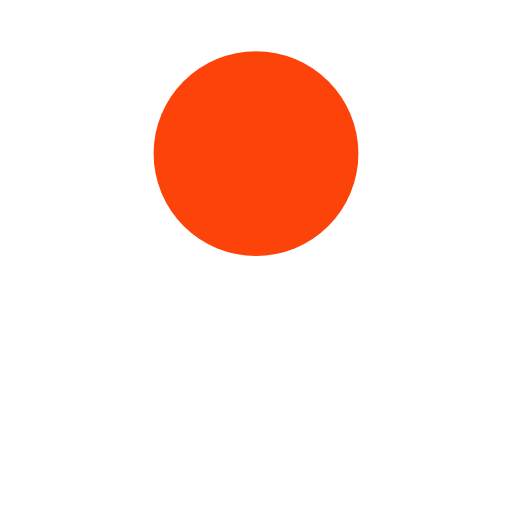
t = 0.00 s
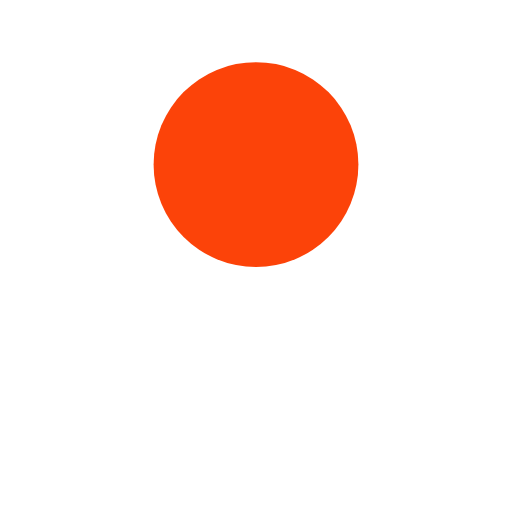
t = 0.13 s
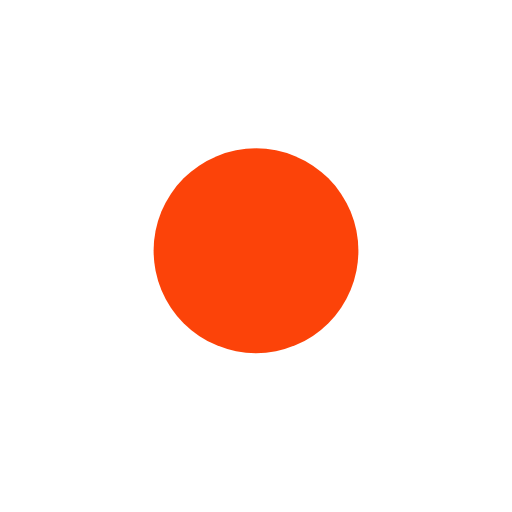
t = 0.38 s
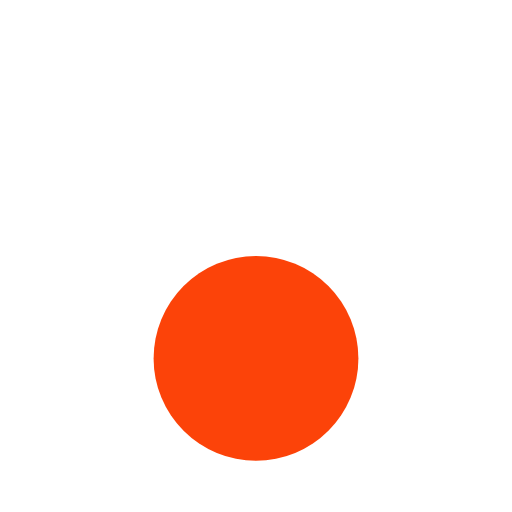
t = 0.50 s
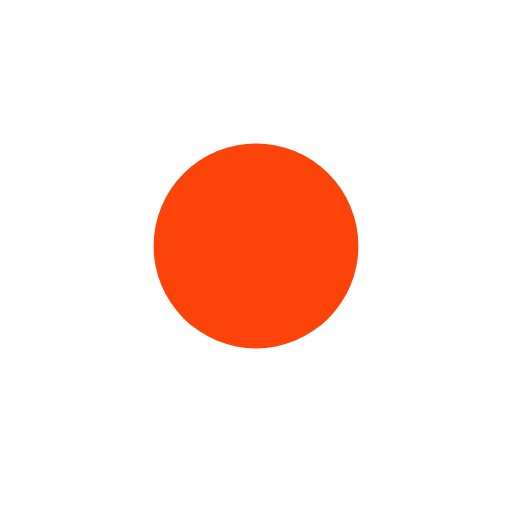
t = 0.63 s
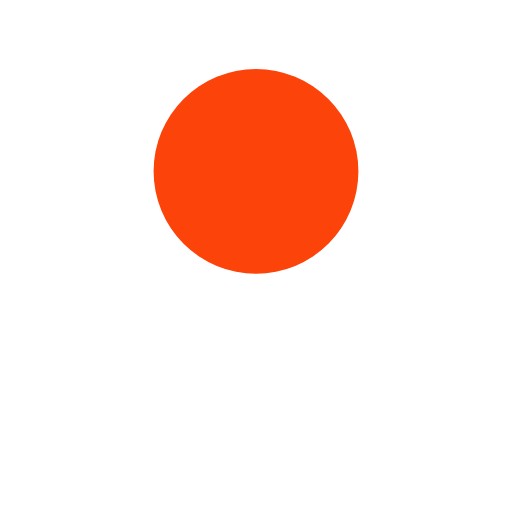
t = 0.88 s

The animated SVG that drew these frames (rendered in a browser with its animation timeline set to each time). Animation: 1 SMIL element (animate=1); one cycle of 1.00 s, repeats indefinitely.

<svg width="100%" height="100%" xmlns="http://www.w3.org/2000/svg" viewBox="0 0 100 100" preserveAspectRatio="xMidYMid" class="lds-ball"><circle cx="50" ng-attr-cy="{{config.cy}}" ng-attr-r="{{config.radius}}" ng-attr-fill="{{config.color}}" cy="30.3521" r="20" fill="#fc4309"><animate attributeName="cy" calcMode="spline" values="30;70;30" keyTimes="0;0.5;1" dur="1" keySplines="0.45 0 0.9 0.55;0 0.45 0.55 0.9" begin="0s" repeatCount="indefinite"></animate></circle></svg>
